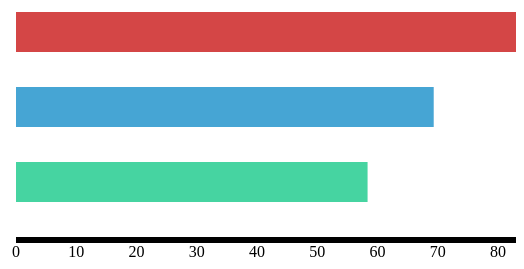
D3 v3 page, settled after 360 driven frames (6 s of simulated time); the page loaded 1 data file(s).


// ── app.js

var width = 550;
var height = 500;
var padding = 50;

var iterate = 0;

var main = d3.select('#wrapper')
				.append('svg')
				.attr('id', 'main')
				.attr('height', height)
				.attr('width', width)
				.append('g');

var xScale = d3.scale.linear().range([0, width-50]);
var yScale = d3.scale.linear().range([300, 0])

var xAxis = d3.svg.axis().scale(xScale)
						.orient('bottom')
						.ticks(10);

var yAxis = d3.svg.axis().scale(yScale)
							.orient('left')
							.ticks(5);

d3.csv('util.csv', function(data) {

	var xMax = d3.max(data, function(el) {
		return parseInt(el.GAS_COST);
	});
	var xMin = d3.min(data, function(el) {
		return parseInt(el.GAS_COST);
	});

	var xDomain = d3.extent(data, function(el) {
		return parseInt(el.GAS_COST);
	});
	var yDomain = d3.extent(data, function(el) {
		return el.MONTH;
	});

	xScale.domain([0, xMax]);
	yScale.domain(yDomain);

	main.append('g')
		.attr('class', 'x axis')
		.attr('transform', 'translate('+ padding + ',300)')
		.call(xAxis);

	// main.append('g')
	// 	.attr('class', 'y axis')
	// 	.attr('transform', 'translate(50)')
	// 	.call(yAxis);

	var bars = main.selectAll('rect')
				.data(data)
				.enter()
				.append('g')
				.attr('class', 'info')
				.append('rect');

	bars.attr('width', function(d) {
		console.log(xScale(d.GAS_COST))
		return xScale(d.GAS_COST);
	})
		.attr('height', 40);


	bars.attr('x', padding)
		.attr('y', function(d) {
			iterate += 75;
			return iterate;

		});

	bars.on('mouseenter', function(d, i) {
		bar = d3.select(this)
				.transition()
				.attr('height', 45)
				.duration(300);
	});

	bars.on('mouseleave', function(d, i) {
		bar = d3.select(this)
				.transition()
				.attr('height', 40)
				.duration(300);
	});



	bars.attr('fill', function(d) {
		if (d.MONTH == 'January') {
			return '#D44646';
		} else if (d.MONTH == 'February') {
			return '#46A5D4';
		} else if (d.MONTH == 'March') {
			return '#46D4A1';
		} else {
			return 'red';
		}
	}).attr('stroke', 'none');

});

### data: util.csv
YEAR, MONTH, POWER_COST, GAS_COST
2016, January, 54.55, 83.01
2016, February, 51.96, 69.34
2016, March, 44.64, 58.36